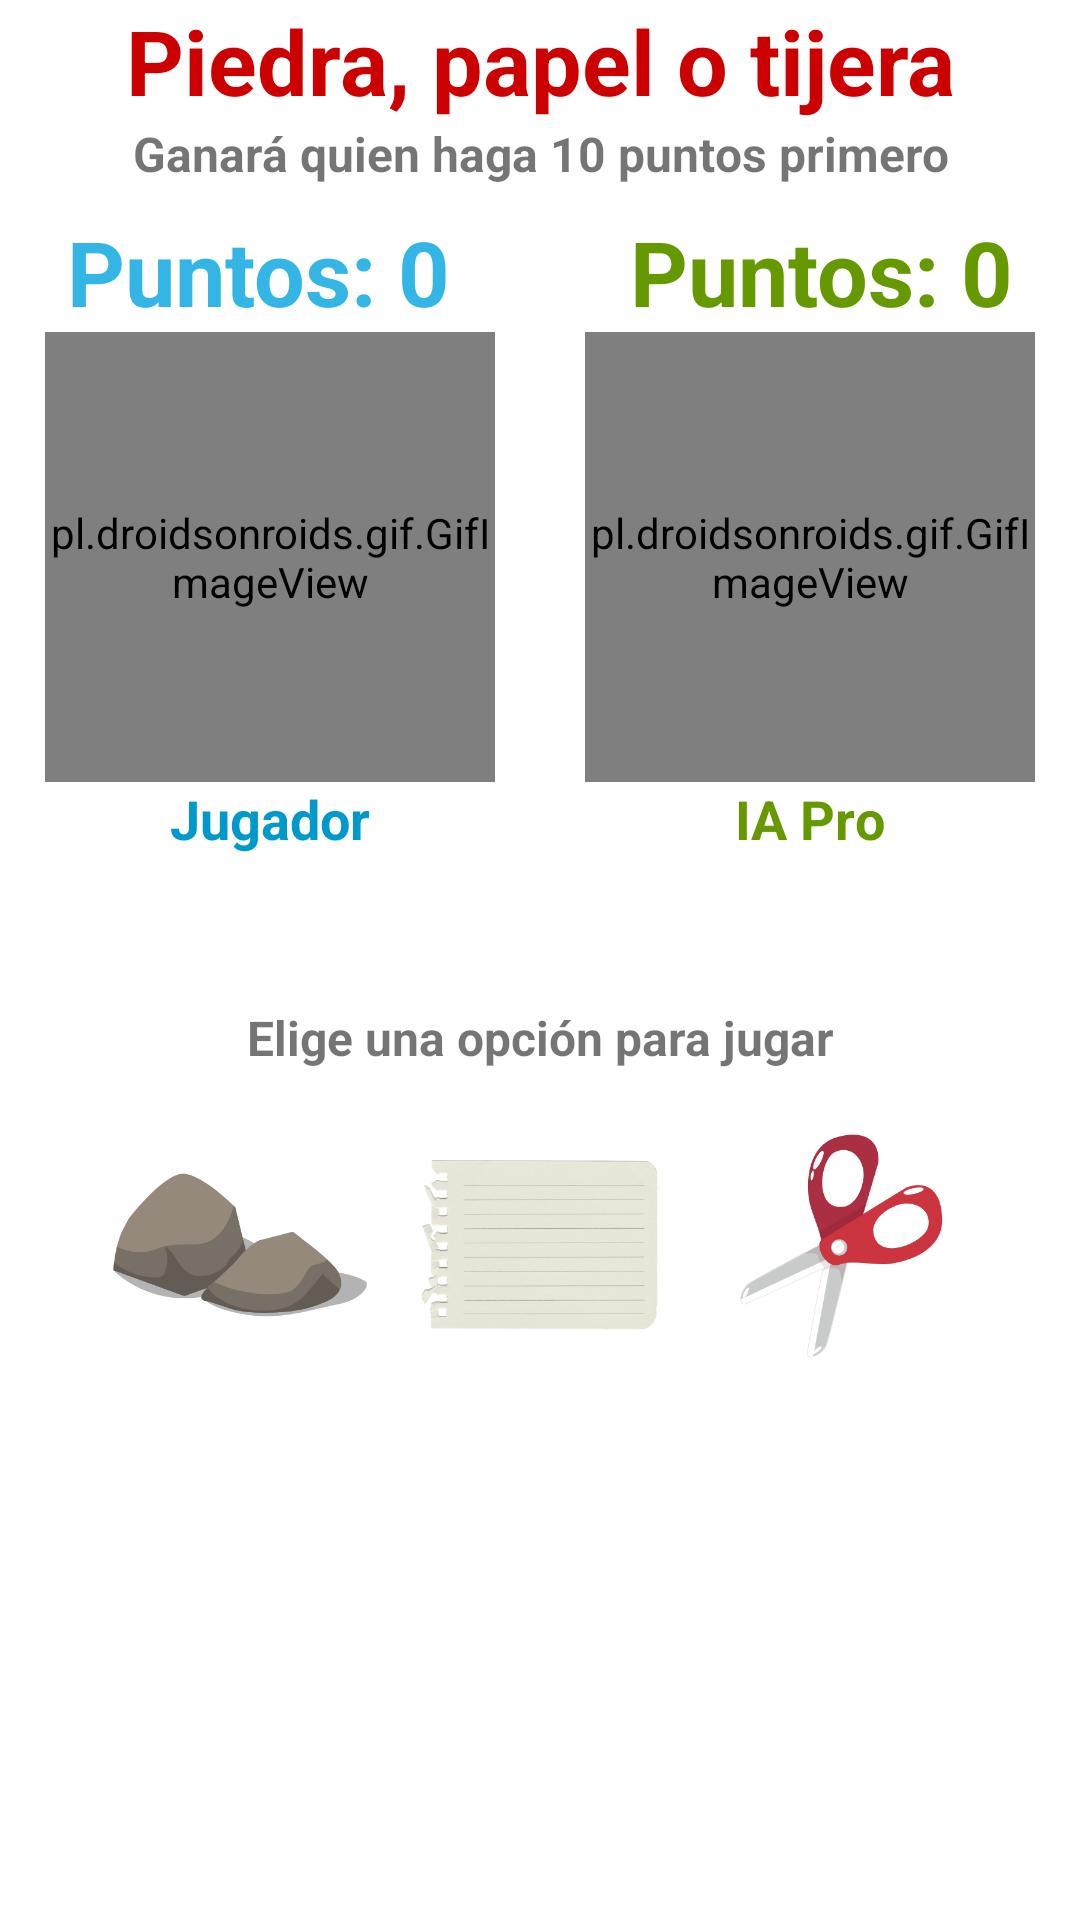

Layout XML and referenced resources for this Android screen:
<!-- AndroidManifest.xml: application theme Theme.PiedraPapelTijeras_Youtube -->
<!-- res/layout/activity_main.xml -->
<?xml version="1.0" encoding="utf-8"?>
<androidx.coordinatorlayout.widget.CoordinatorLayout xmlns:android="http://schemas.android.com/apk/res/android"
    xmlns:app="http://schemas.android.com/apk/res-auto"
    xmlns:tools="http://schemas.android.com/tools"
    android:layout_width="match_parent"
    android:layout_height="match_parent"
    android:fitsSystemWindows="true"
    android:orientation="vertical"
    tools:context=".MainActivity">
    
    <LinearLayout
        android:layout_width="match_parent"
        android:layout_height="match_parent"
        android:orientation="vertical">

        <LinearLayout
            android:layout_width="match_parent"
            android:layout_height="wrap_content">

            <TextView
                android:layout_width="match_parent"
                android:layout_height="wrap_content"
                android:gravity="center"
                android:text="Piedra, papel o tijera"
                android:textColor="@android:color/holo_red_dark"
                android:textSize="30dp"
                android:textStyle="bold" />
        </LinearLayout>
        <LinearLayout
            android:layout_width="match_parent"
            android:layout_height="30dp"
            android:orientation="vertical"
            >
            <TextView
                android:layout_width="match_parent"
                android:layout_height="wrap_content"
                android:gravity="center"
                android:textSize="16dp"
                android:textStyle="bold"
                android:text="Ganará quien haga 10 puntos primero"
                />
        </LinearLayout>

        <LinearLayout
            android:layout_width="match_parent"
            android:layout_height="wrap_content"
            android:gravity="center"
            android:orientation="horizontal">
            
            <TextView
                android:id="@+id/ScoreJugador"
                android:layout_width="wrap_content"
                android:layout_height="wrap_content"
                android:layout_marginRight="30dp"
                android:text="Puntos: 0"
                android:textColor="@android:color/holo_blue_light"
                android:textSize="30dp"
                android:textStyle="bold" />
            
            <TextView
                android:id="@+id/ScoreComputer"
                android:layout_width="wrap_content"
                android:layout_height="wrap_content"
                android:layout_marginLeft="30dp"
                android:text="Puntos: 0"
                android:textColor="@android:color/holo_green_dark"
                android:textSize="30dp"
                android:textStyle="bold" />

        </LinearLayout>

        
        <LinearLayout
            android:layout_width="match_parent"
            android:layout_height="wrap_content"
            android:gravity="center"
            android:orientation="horizontal">

            <LinearLayout
                android:layout_width="wrap_content"
                android:layout_height="wrap_content"
                android:layout_marginRight="15dp"
                android:gravity="center"
                android:orientation="vertical">

                <pl.droidsonroids.gif.GifImageView
                    android:id="@+id/DataJugador"
                    android:layout_width="150dp"
                    android:layout_height="150dp"
                    android:src="@drawable/thinking_emoji" />

                <TextView
                    android:id="@+id/NombreJugador"
                    android:layout_width="wrap_content"
                    android:layout_height="wrap_content"
                    android:text="Jugador"
                    android:textColor="@android:color/holo_blue_dark"
                    android:textSize="18dp"
                    android:textStyle="bold" />

            </LinearLayout>
            <LinearLayout
                android:layout_width="wrap_content"
                android:layout_height="wrap_content"
                android:layout_marginLeft="15dp"
                android:gravity="center"
                android:orientation="vertical">
                <pl.droidsonroids.gif.GifImageView
                    android:id="@+id/DataComputer"
                    android:layout_width="150dp"
                    android:layout_height="150dp"
                    android:src="@drawable/thinking_emoji" />
                <TextView
                    android:layout_width="wrap_content"
                    android:layout_height="wrap_content"
                    android:text="IA Pro"
                    android:textColor="@android:color/holo_green_dark"
                    android:textSize="18dp"
                    android:textStyle="bold" />
            </LinearLayout>
        </LinearLayout>

        
        <LinearLayout
            android:layout_width="match_parent"
            android:layout_height="30dp"
            android:layout_marginTop="50dp"
            android:orientation="vertical"
            >
            <TextView
                android:layout_width="match_parent"
                android:layout_height="wrap_content"
                android:gravity="center"
                android:textSize="16dp"
                android:textStyle="bold"
                android:text="Elige una opción para jugar"
                />
        </LinearLayout>

        <LinearLayout
            android:layout_width="match_parent"
            android:layout_height="wrap_content"
            android:gravity="center"
            android:orientation="horizontal">

            <ImageButton
                android:id="@+id/Piedra"
                android:layout_width="100dp"
                android:layout_height="100dp"
                android:background="@drawable/pie"
                android:onClick="onClick" />

            <ImageButton
                android:id="@+id/Papel"
                android:layout_width="100dp"
                android:layout_height="100dp"
                android:background="@drawable/pap"
                android:onClick="onClick" />

            <ImageButton
                android:id="@+id/Tijera"
                android:layout_width="100dp"
                android:layout_height="100dp"
                android:background="@drawable/tij"
                android:onClick="onClick" />
        </LinearLayout>
        
        

    </LinearLayout>




</androidx.coordinatorlayout.widget.CoordinatorLayout>
<!-- resources referenced by this layout -->
<resources>
  <!-- drawable pap: png bitmap (drawable, 140546 bytes) -->
  <!-- drawable pie: png bitmap (drawable, 17557 bytes) -->
  <!-- drawable thinking_emoji: gif bitmap (drawable, 788256 bytes) -->
  <!-- drawable tij: png bitmap (drawable, 27888 bytes) -->
  <style name="Theme.PiedraPapelTijeras_Youtube" parent="Theme.MaterialComponents.DayNight.DarkActionBar">
          
          <item name="colorPrimary">@color/purple_500</item>
          <item name="colorPrimaryVariant">@color/purple_700</item>
          <item name="colorOnPrimary">@color/white</item>
          
          <item name="colorSecondary">@color/teal_200</item>
          <item name="colorSecondaryVariant">@color/teal_700</item>
          <item name="colorOnSecondary">@color/black</item>
          
          <item name="android:statusBarColor" tools:targetApi="l">?attr/colorPrimaryVariant</item>
          
      </style>
  <!-- not gathered from this repository: default colours our renderer supplied (Android Studio template values) -->
  <color name="purple_500">#FF6200EE</color>
  <color name="purple_700">#FF3700B3</color>
  <color name="teal_200">#FF03DAC5</color>
  <color name="teal_700">#FF018786</color>
  <color name="black">#FF000000</color>
  <color name="white">#FFFFFFFF</color>
</resources>
